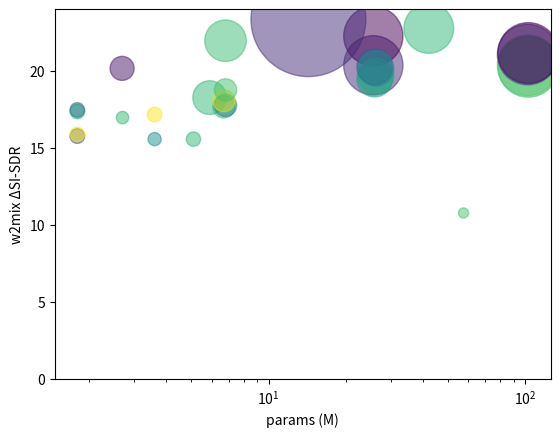

Here is the Python script that generated this plot:
import matplotlib.pyplot as plt
import numpy as np

np.random.seed(19680801)


macs = [
    3.6,
    1.8,
    2.7,
    3.0,
    3.7,
    19.7,
    60.7,
    60.7,
    42.8,
    29.8,
    228.2,
    3.7,
    3.7,
    3.7,
    3.7,
    8.5,
    8.6,
    8.5,
    8.6,
    21.9,
    22.0,
    21.9,
    22.0,
    63.6,
    63.9,
    63.6,
    63.9,
    10,
]
params = [
    5.1,
    57.5,
    2.7,
    3.6,
    3.6,
    5.9,
    25.6,
    25.6,
    42.1,
    6.8,
    14.3,
    1.8,
    1.8,
    1.8,
    1.8,
    6.7,
    6.8,
    6.7,
    6.8,
    25.9,
    26.2,
    25.9,
    26.2,
    102.2,
    102.7,
    102.2,
    102.7,
    2.69,
]
w2mix = [
    15.6,
    10.8,
    17,
    15.6,
    17.2,
    18.3,
    20.4,
    22.3,
    22.8,
    22.0,
    23.4,
    15.8,
    15.9,
    17.4,
    17.5,
    17.7,
    17.8,
    18.1,
    18.8,
    19.5,
    19.7,
    20.3,
    20.2,
    20.4,
    20.3,
    21.1,
    21.2,
    20.2,
]

plt.scatter(
    params,
    w2mix,
    s=list(map(lambda r: 30 * r, macs)),
    c=np.random.rand(len(params)),
    alpha=0.5,
)
plt.ylim(bottom=0)
plt.xscale("log")
plt.xlabel("params (M)")
plt.ylabel("w2mix ΔSI-SDR")
plt.show()
